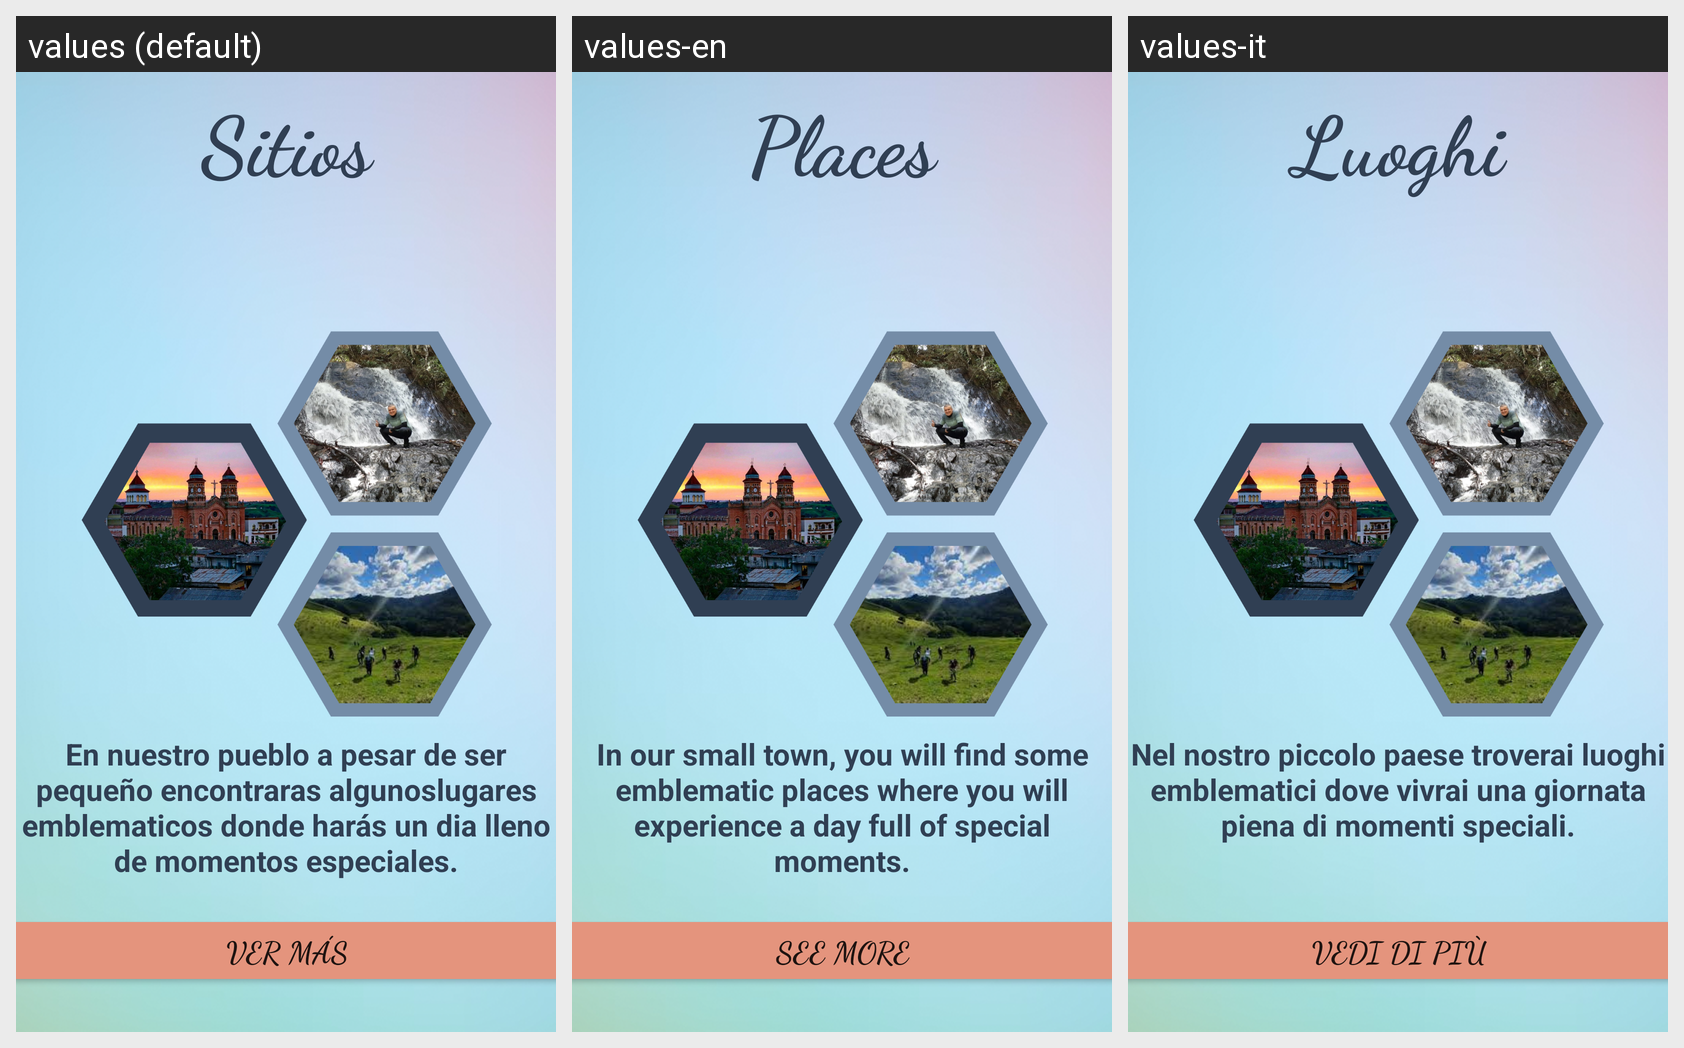

Locale-by-locale string values for the Android screen shown in this grid:
Android screen res/layout/activity_turismo.xml rendered under 3 locales, left to right: values (default), values-en, values-it. Device: Nexus 5 (rendered at 1080×1920; each locale shown at half size, 540×960, under a caption strip naming it); theme Theme.Turistiandov2.
Strings drawn on this screen, with the default value and each locale's value (text and hints the layout hard-codes, and strings that could not be matched under every locale, appear in the picture but are not listed):

sitio
  values: Sitios
  values-en: Places
  values-it: Luoghi

ver
  values: Ver más
  values-en: See more
  values-it: Vedi di più

sitios
  values: En nuestro pueblo a pesar de ser pequeño encontraras algunoslugares emblematicos donde harás un dia lleno de momentos especiales.
  values-en: In our small town, you will find some emblematic places where you will experience a day full of special moments.
  values-it: Nel nostro piccolo paese troverai luoghi emblematici dove vivrai una giornata piena di momenti speciali.
